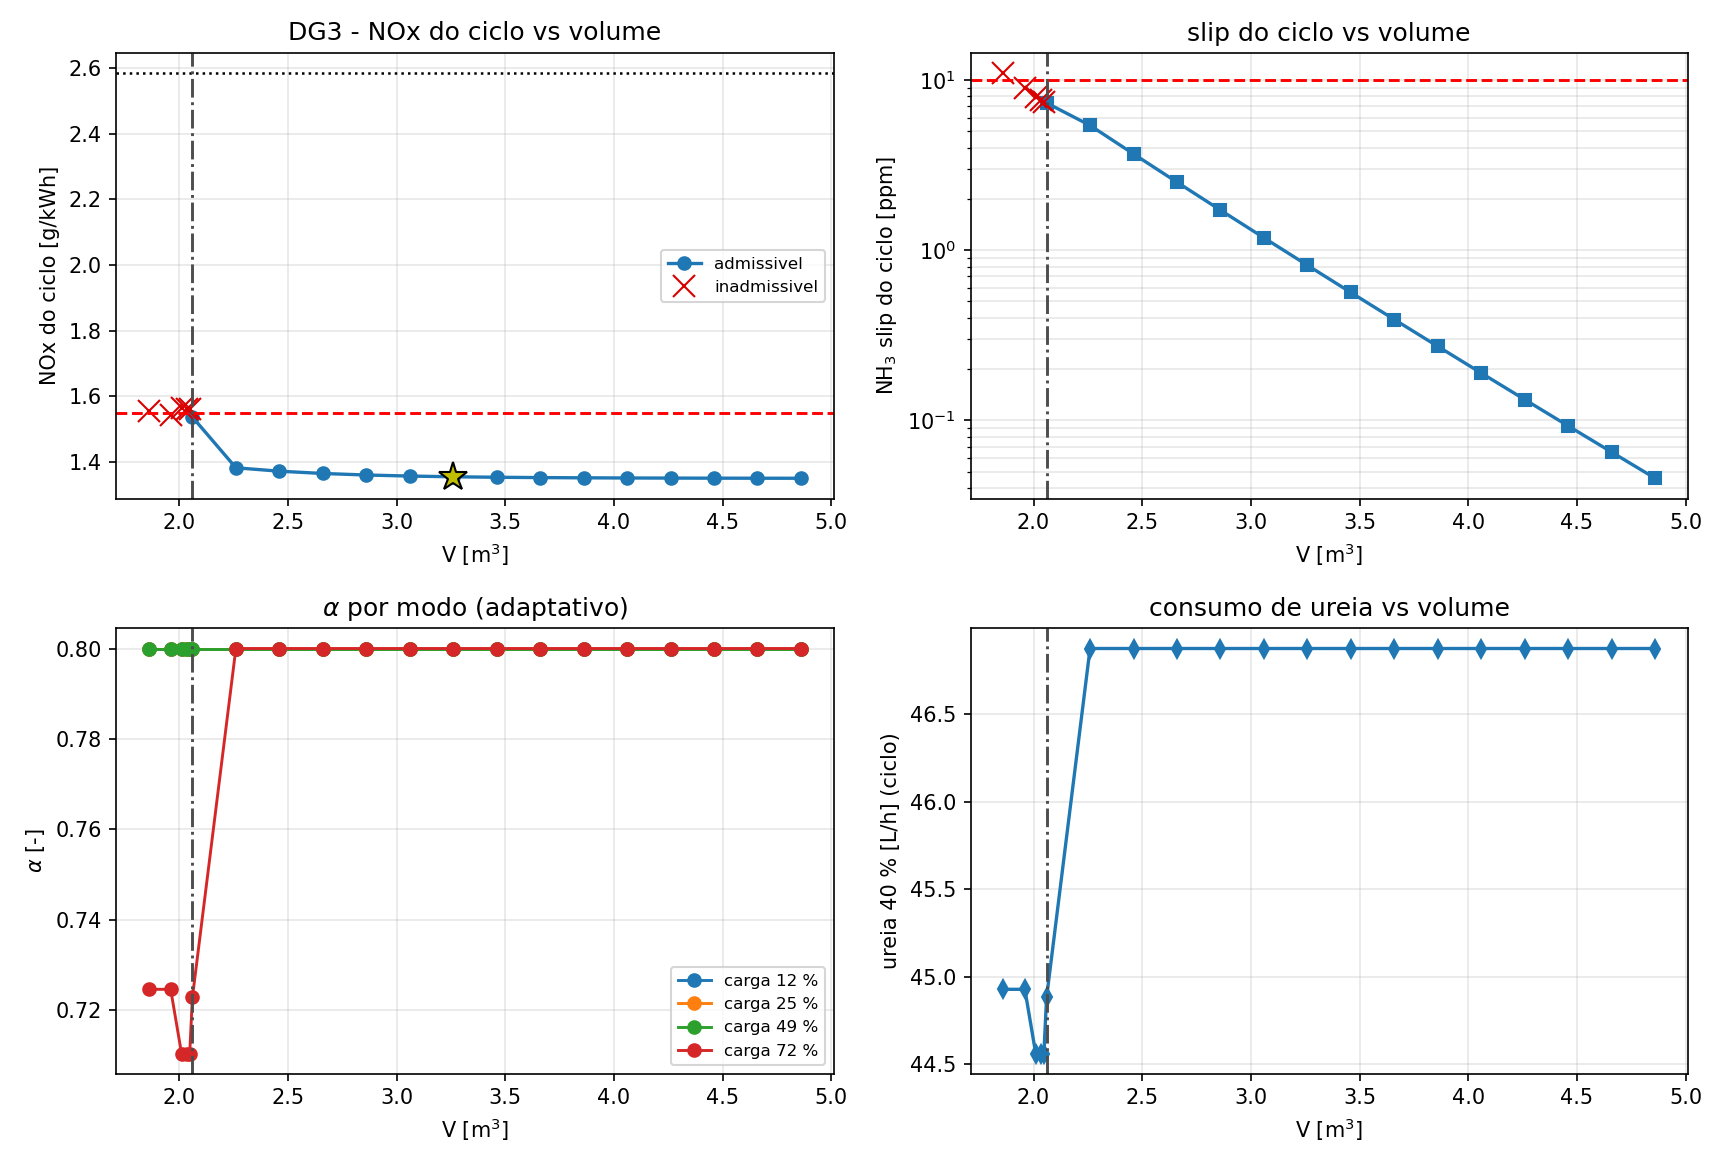

The file beside this chart, header and first rows:
V_m3, A_m2, situacao, admissivel, NOx_ciclo_gkWh, slip_ciclo_ppm, XNO_ciclo_perc, urea_ciclo_Lh, n_iter, fase
4.86, 4.05, 1, 1, 1.351, 0.04582, 80, 46.88, 1, 1
4.66, 3.883, 1, 1, 1.351, 0.06518, 79.99, 46.88, 1, 1
4.46, 3.717, 1, 1, 1.351, 0.09291, 79.99, 46.88, 1, 1
4.26, 3.55, 1, 1, 1.351, 0.1327, 79.99, 46.88, 1, 1
4.06, 3.383, 1, 1, 1.351, 0.1899, 79.98, 46.88, 1, 1
3.86, 3.217, 1, 1, 1.352, 0.2723, 79.98, 46.88, 1, 1
3.66, 3.05, 1, 1, 1.353, 0.3914, 79.97, 46.88, 1, 1
3.46, 2.883, 1, 1, 1.354, 0.5639, 79.95, 46.88, 1, 1
3.26, 2.717, 1, 1, 1.355, 0.8148, 79.93, 46.88, 1, 1
3.06, 2.55, 1, 1, 1.357, 1.181, 79.9, 46.88, 1, 1
2.86, 2.383, 1, 1, 1.36, 1.717, 79.86, 46.88, 1, 1
2.66, 2.217, 1, 1, 1.365, 2.504, 79.79, 46.88, 1, 1
2.46, 2.05, 1, 1, 1.372, 3.667, 79.69, 46.88, 1, 1
2.26, 1.883, 1, 1, 1.382, 5.392, 79.54, 46.88, 1, 1
2.06, 1.717, 1, 1, 1.537, 7.305, 77.34, 44.88, 10, 1
2.048, 1.706, 4, 0, 1.561, 7.386, 77.01, 44.56, 7, 2
2.035, 1.696, 4, 0, 1.562, 7.571, 76.99, 44.56, 7, 2
2.01, 1.675, 4, 0, 1.564, 7.958, 76.96, 44.56, 7, 2
1.96, 1.633, 4, 0, 1.544, 8.93, 77.25, 44.93, 6, 2
1.86, 1.55, 4, 0, 1.556, 10.91, 77.07, 44.93, 6, 1
